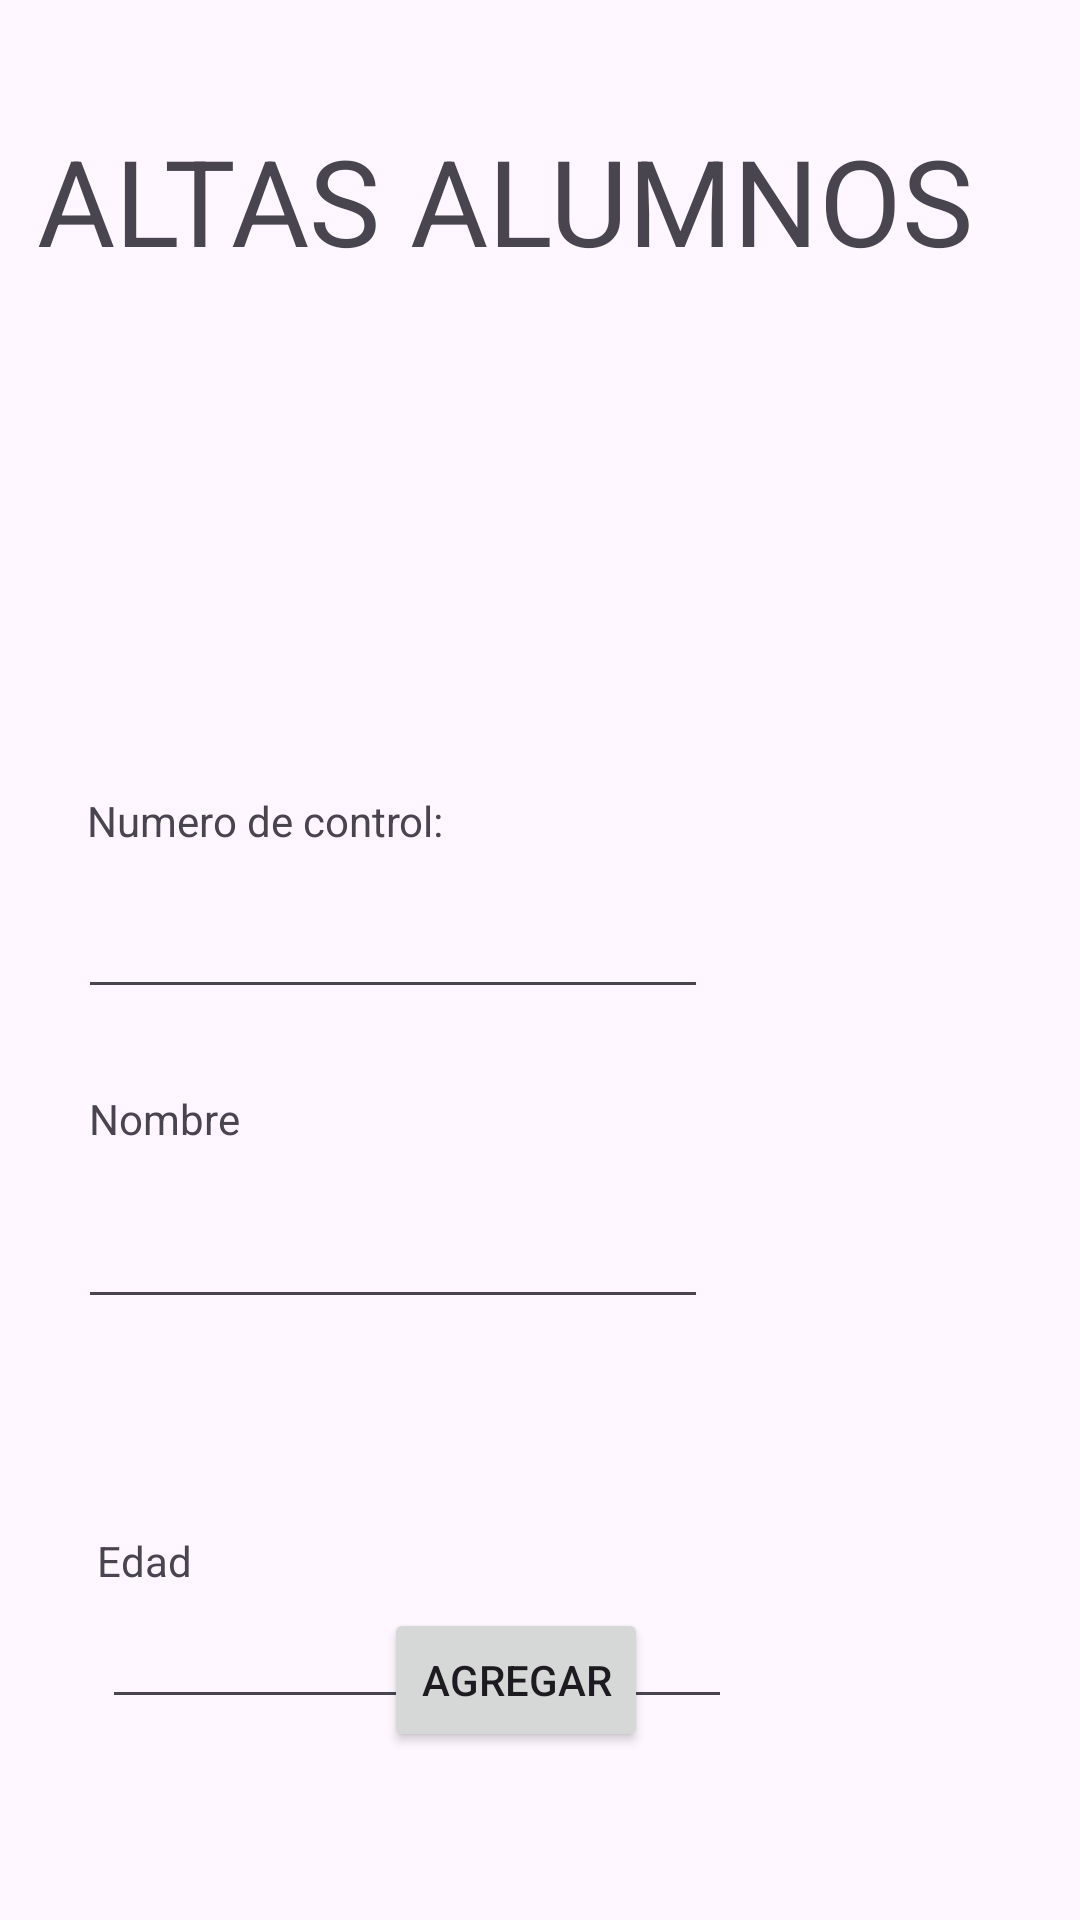

The Android layout XML behind this screen, and the referenced resources:
<!-- AndroidManifest.xml: application theme Theme.BD_SQLite_2024 -->
<!-- res/layout/activity_altas.xml -->
<?xml version="1.0" encoding="utf-8"?>
<androidx.constraintlayout.widget.ConstraintLayout xmlns:android="http://schemas.android.com/apk/res/android"
    xmlns:app="http://schemas.android.com/apk/res-auto"
    xmlns:tools="http://schemas.android.com/tools"
    android:layout_width="match_parent"
    android:layout_height="match_parent">

    <TextView
        android:id="@+id/textView"
        android:layout_width="334dp"
        android:layout_height="56dp"
        android:layout_marginStart="12dp"
        android:layout_marginTop="40dp"
        android:layout_marginEnd="13dp"
        android:layout_marginBottom="84dp"
        android:text="ALTAS ALUMNOS"
        android:textSize="40sp"
        app:layout_constraintBottom_toTopOf="@+id/textView2"
        app:layout_constraintEnd_toEndOf="parent"
        app:layout_constraintHorizontal_bias="0.49"
        app:layout_constraintStart_toStartOf="parent"
        app:layout_constraintTop_toTopOf="parent" />

    <Button
        android:id="@+id/button"
        android:layout_width="wrap_content"
        android:layout_height="wrap_content"
        android:layout_marginEnd="144dp"
        android:layout_marginBottom="56dp"
        android:onClick="agregarAlumno"
        android:text="AGREGAR"
        app:layout_constraintBottom_toBottomOf="parent"
        app:layout_constraintEnd_toEndOf="parent" />

    <EditText
        android:id="@+id/cajaNumControl"
        android:layout_width="wrap_content"
        android:layout_height="wrap_content"
        android:layout_marginTop="4dp"
        android:layout_marginEnd="124dp"
        android:layout_marginBottom="16dp"
        android:ems="10"
        android:inputType="text"
        app:layout_constraintBottom_toTopOf="@+id/textView3"
        app:layout_constraintEnd_toEndOf="parent"
        app:layout_constraintTop_toBottomOf="@+id/textView2" />

    <EditText
        android:id="@+id/cajaEdad"
        android:layout_width="wrap_content"
        android:layout_height="wrap_content"
        android:layout_marginTop="2dp"
        android:layout_marginEnd="116dp"
        android:ems="10"
        android:inputType="text"
        app:layout_constraintEnd_toEndOf="parent"
        app:layout_constraintTop_toBottomOf="@+id/textViewEdad" />

    <TextView
        android:id="@+id/textViewEdad"
        android:layout_width="wrap_content"
        android:layout_height="wrap_content"
        android:layout_marginTop="36dp"
        android:layout_marginEnd="296dp"
        android:layout_marginBottom="16dp"
        android:text="Edad"
        app:layout_constraintBottom_toTopOf="@+id/cajaEdad"
        app:layout_constraintEnd_toEndOf="parent"
        app:layout_constraintTop_toBottomOf="@+id/cajaNombre" />

    <TextView
        android:id="@+id/textView2"
        android:layout_width="wrap_content"
        android:layout_height="wrap_content"
        android:layout_marginTop="84dp"
        android:layout_marginEnd="212dp"
        android:layout_marginBottom="8dp"
        android:text="Numero de control:"
        app:layout_constraintBottom_toTopOf="@+id/cajaNumControl"
        app:layout_constraintEnd_toEndOf="parent"
        app:layout_constraintTop_toBottomOf="@+id/textView" />

    <EditText
        android:id="@+id/cajaNombre"
        android:layout_width="wrap_content"
        android:layout_height="wrap_content"
        android:layout_marginTop="8dp"
        android:layout_marginEnd="124dp"
        android:layout_marginBottom="35dp"
        android:ems="10"
        android:inputType="text"
        app:layout_constraintBottom_toTopOf="@id/textViewEdad"
        app:layout_constraintEnd_toEndOf="parent"
        app:layout_constraintTop_toBottomOf="@+id/textView3" />

    <TextView
        android:id="@+id/textView3"
        android:layout_width="wrap_content"
        android:layout_height="wrap_content"
        android:layout_marginTop="11dp"
        android:layout_marginEnd="280dp"
        android:layout_marginBottom="8dp"
        android:text="Nombre"
        app:layout_constraintBottom_toTopOf="@+id/cajaNombre"
        app:layout_constraintEnd_toEndOf="parent"
        app:layout_constraintTop_toBottomOf="@+id/cajaNumControl" />

</androidx.constraintlayout.widget.ConstraintLayout>
<!-- resources referenced by this layout -->
<resources>
  <style name="Theme.BD_SQLite_2024" parent="Base.Theme.BD_SQLite_2024" />
  <style name="Base.Theme.BD_SQLite_2024" parent="Theme.Material3.DayNight.NoActionBar">
          
          
      </style>
</resources>
